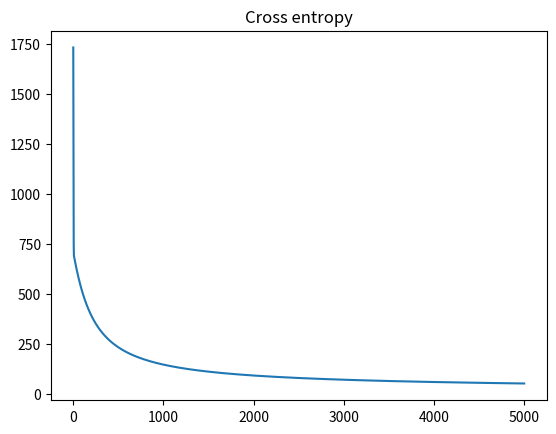

Source code (Python):
import numpy as np
import matplotlib.pyplot as plt

N =1000
D =2

R_inner =5
R_outer =10

R1 = np.random.randn(int(N/2)) + R_inner #spread around 5 normal
theta = 2*np.pi*np.random.random(int(N/2)) # uniform
X_inner = np.concatenate([[R1*np.cos(theta)], [R1* np.sin(theta)]]).T

R2 = np.random.randn(int(N/2)) + R_outer #spread around 5 normal
theta = 2*np.pi*np.random.random(int(N/2)) # uniform
X_outer = np.concatenate([[R2*np.cos(theta)], [R2* np.sin(theta)]]).T


X = np.concatenate([X_inner, X_outer])

T= np.array([0]*int(N/2)+ [1]*int(N/2))

# plt.scatter(X[:,0], X[:,1], c=T)
# plt.show()

ones = np.array([[1]*N]).T #bias of ones

r = np.zeros((N,1))
for i in range(N):
	r[i] = np.sqrt(X[i,:].dot(X[i,:]))

Xb= np.concatenate((ones,r,X), axis=1)

w= np.random.rand(D+2)

z = Xb.dot(w)

def sigmoid(z):
	return 1/(1 + np.exp(-z))

Y =sigmoid(z)

def cross_entropy(T,Y):
	E=0
	for i in range(N):
		if T[i] ==1:
			E -=np.log(Y[i])
		else:
			E -= np.log(1-Y[i])

	return E

learning_rate = 0.0001
error =[]
for i in range(5000):
	e = cross_entropy(T,Y)
	error.append(e)
	if i%100==0:
		print(e)

	w += learning_rate*(np.dot((T-Y).T, Xb)- 0.01*w)
	Y= sigmoid(Xb.dot(w))

plt.plot(error)
plt.title("Cross entropy")
plt.show()

print("Final w: ", w)
print("Final classification rate: ", 1 - np.abs(T - np.round(Y)).sum()/N)